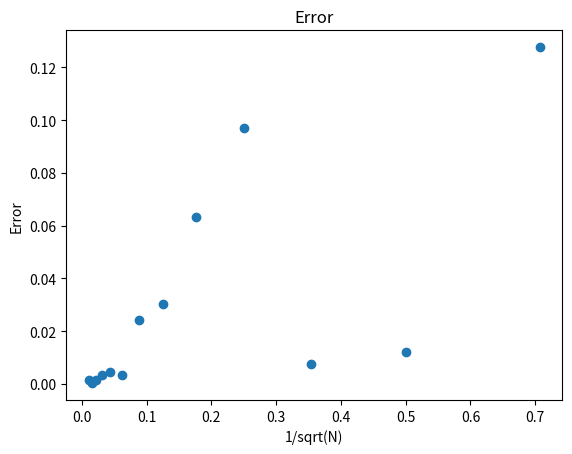
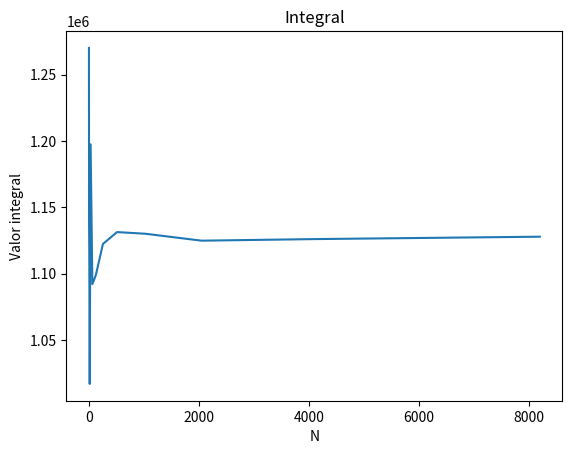

Recreate these plots in Python, in order.
import numpy as np 
import matplotlib.pyplot as plt

#Funcion dada
def funcion(x1,x2,x3,x4,x5,x6,x7,x8,x9,x10):
	y = (x1+x2+x3+x4+x5+x6+x7+x8+x9+x10)**3
	return y

#Retorna el resultado de la integral para la funcion dada utilizando del metodo de Monte-Carlo de mean value
def inmontecarlo(N):

	max_x = 2
	min_x = 0

	x1= (max_x-min_x)*(np.random.rand(N))+ min_x
	x2= (max_x-min_x)*(np.random.rand(N))+ min_x
	x3= (max_x-min_x)*(np.random.rand(N))+ min_x
	x4= (max_x-min_x)*(np.random.rand(N))+ min_x
	x5= (max_x-min_x)*(np.random.rand(N))+ min_x
	x6= (max_x-min_x)*(np.random.rand(N))+ min_x
	x7= (max_x-min_x)*(np.random.rand(N))+ min_x
	x8= (max_x-min_x)*(np.random.rand(N))+ min_x
	x9= (max_x-min_x)*(np.random.rand(N))+ min_x
	x10=(max_x-min_x)*(np.random.rand(N))+ min_x
	
	y = funcion(x1,x2,x3,x4,x5,x6,x7,x8,x9,x10)
	
	resultado = np.mean(y)*(max_x-min_x)**10
	return resultado 

#Repite el metodo anterior 20 veces y toma como resultado de la integral el promedio de las 20 repeticiones
def integral(N):
	result = 0
	i = 0
	while i < 20:
		result += inmontecarlo(N)
		i+= 1
		 
	integral = result/20.0

	return integral

integral_analitica = 1126400.0

#Retorna el valor de la integral para distinos valores de N , ademas del error de estos valores de la integral 
def variandoN():
	n = 2
	N = []
	Valor = []
	i = 0
	error = []
	
	while i < 13:
		integralN = integral(n)
		errore =  abs((integral_analitica - integralN)/integral_analitica)
		i+= 1
		n = 2**i
		N.append(n)
		error.append(errore)
		Valor.append(integralN)
		
	return Valor , N , error

y,x,error = variandoN()
uno_sobre = 1/(np.sqrt(x))
plt.scatter(uno_sobre, error)
plt.title("Error")
plt.xlabel("1/sqrt(N)")
plt.ylabel("Error")
plt.savefig("err_integral.pdf",format='pdf')
plt.close()
plt.plot(x,y)
plt.title("Integral")
plt.xlabel("N")
plt.ylabel("Valor integral")
plt.savefig("num_integral.pdf",format='pdf')
plt.close()



















	

	
	
